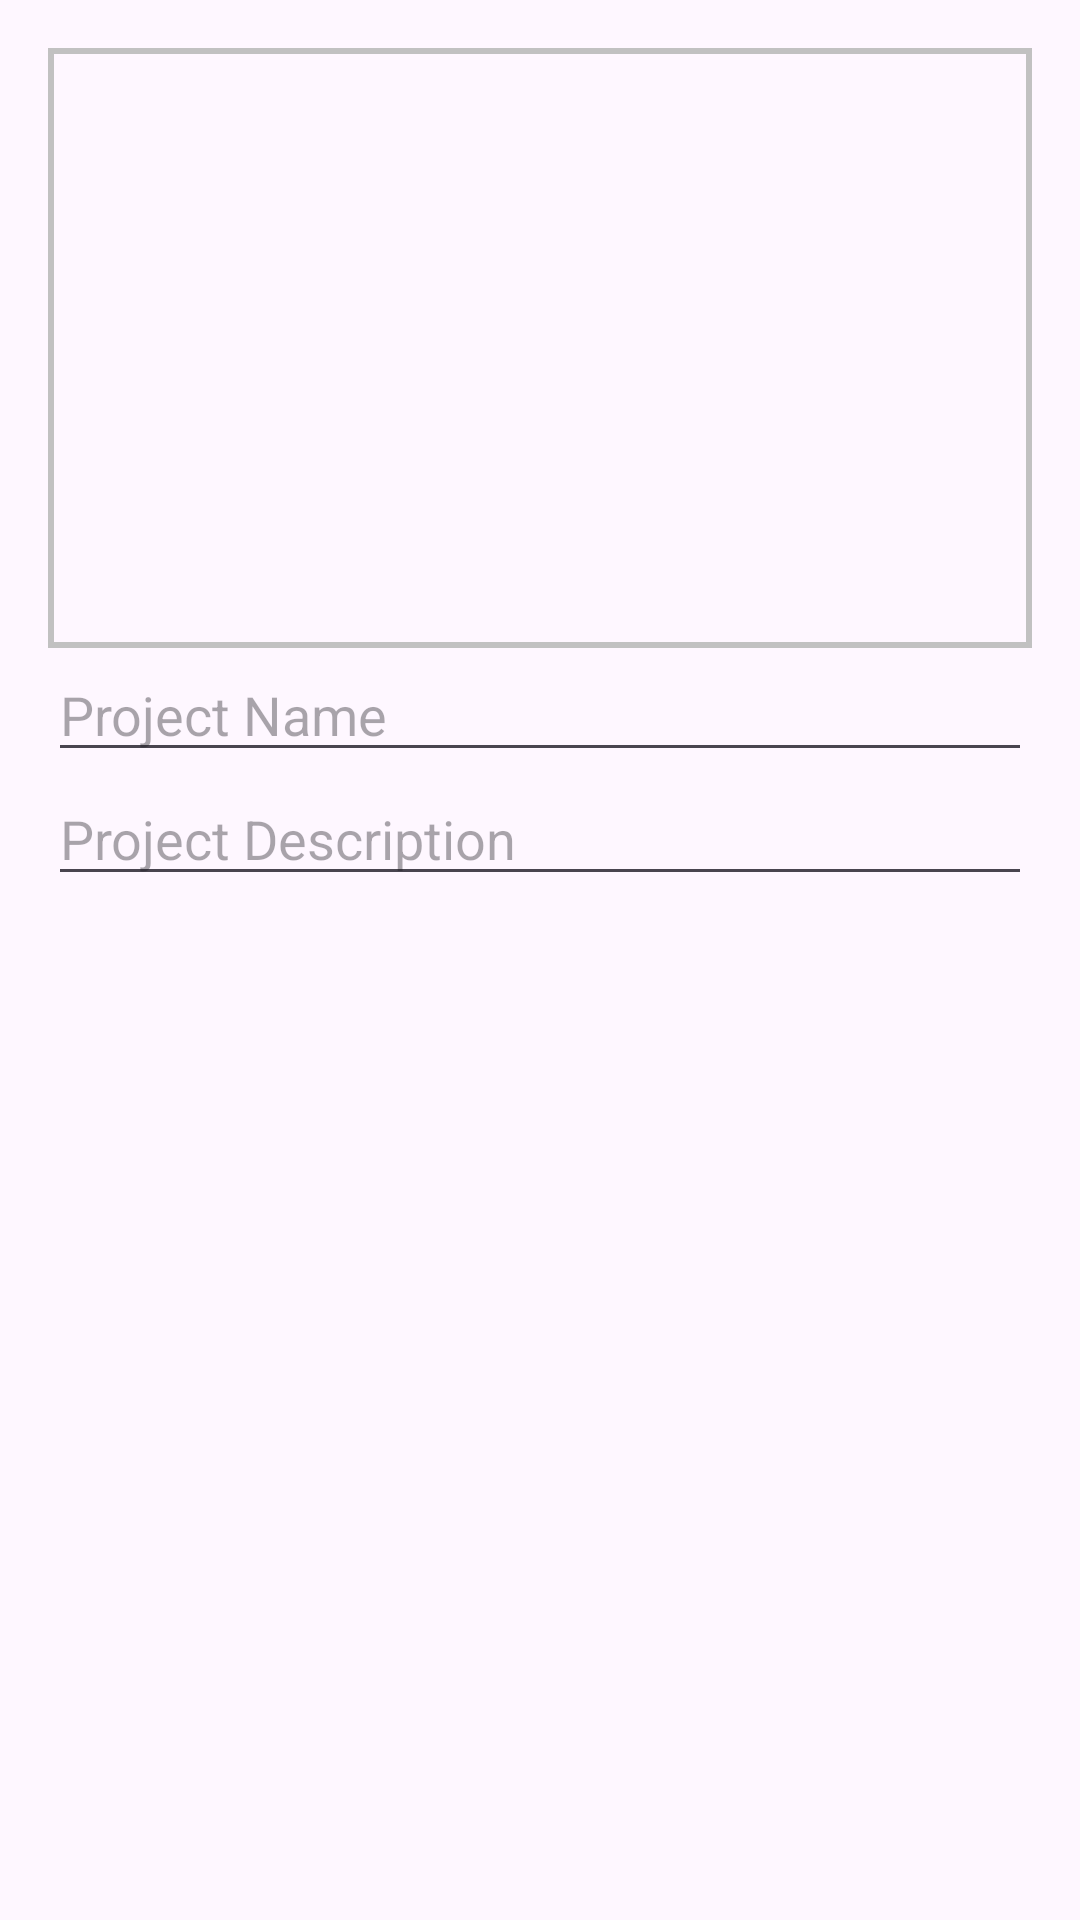

This screen was rendered from an Android layout file. Write that file and the resources it references.
<!-- AndroidManifest.xml: application theme Theme.PortfolioApp -->
<!-- res/layout/dialog_add_project.xml -->
<?xml version="1.0" encoding="utf-8"?>
<ScrollView xmlns:android="http://schemas.android.com/apk/res/android"
    android:layout_width="match_parent"
    android:layout_height="wrap_content">

    <LinearLayout
        android:layout_width="match_parent"
        android:layout_height="wrap_content"
        android:orientation="vertical"
        android:padding="16dp">

        <ImageView
            android:id="@+id/certificate_pic"
            android:layout_width="match_parent"
            android:layout_height="200dp"
            android:background="@drawable/custom_bg2" />

        <EditText
            android:id="@+id/edt_pname"
            android:layout_width="match_parent"
            android:layout_height="wrap_content"
            android:hint="@string/PName" />

        <EditText
            android:id="@+id/edt_pDescription"
            android:layout_width="match_parent"
            android:layout_height="wrap_content"
            android:hint="@string/pdescription" />

    </LinearLayout>
</ScrollView>
<!-- resources referenced by this layout -->
<resources>
  <!-- drawable custom_bg2 (drawable) -->
  <?xml version="1.0" encoding="utf-8"?>
  <shape xmlns:android="http://schemas.android.com/apk/res/android" android:shape="rectangle">
      <stroke android:color="@color/grey" android:width="2dp"/>
  </shape>
  <string name="PName">Project Name</string>
  <string name="pdescription">Project Description</string>
  <style name="Theme.PortfolioApp" parent="Base.Theme.PortfolioApp" />
  <color name="grey">#C1C1C1</color>
  <style name="Base.Theme.PortfolioApp" parent="Theme.Material3.DayNight.NoActionBar">
          <item name="colorPrimary">@color/grey_black</item>
      </style>
  <color name="grey_black">#17181D</color>
</resources>
